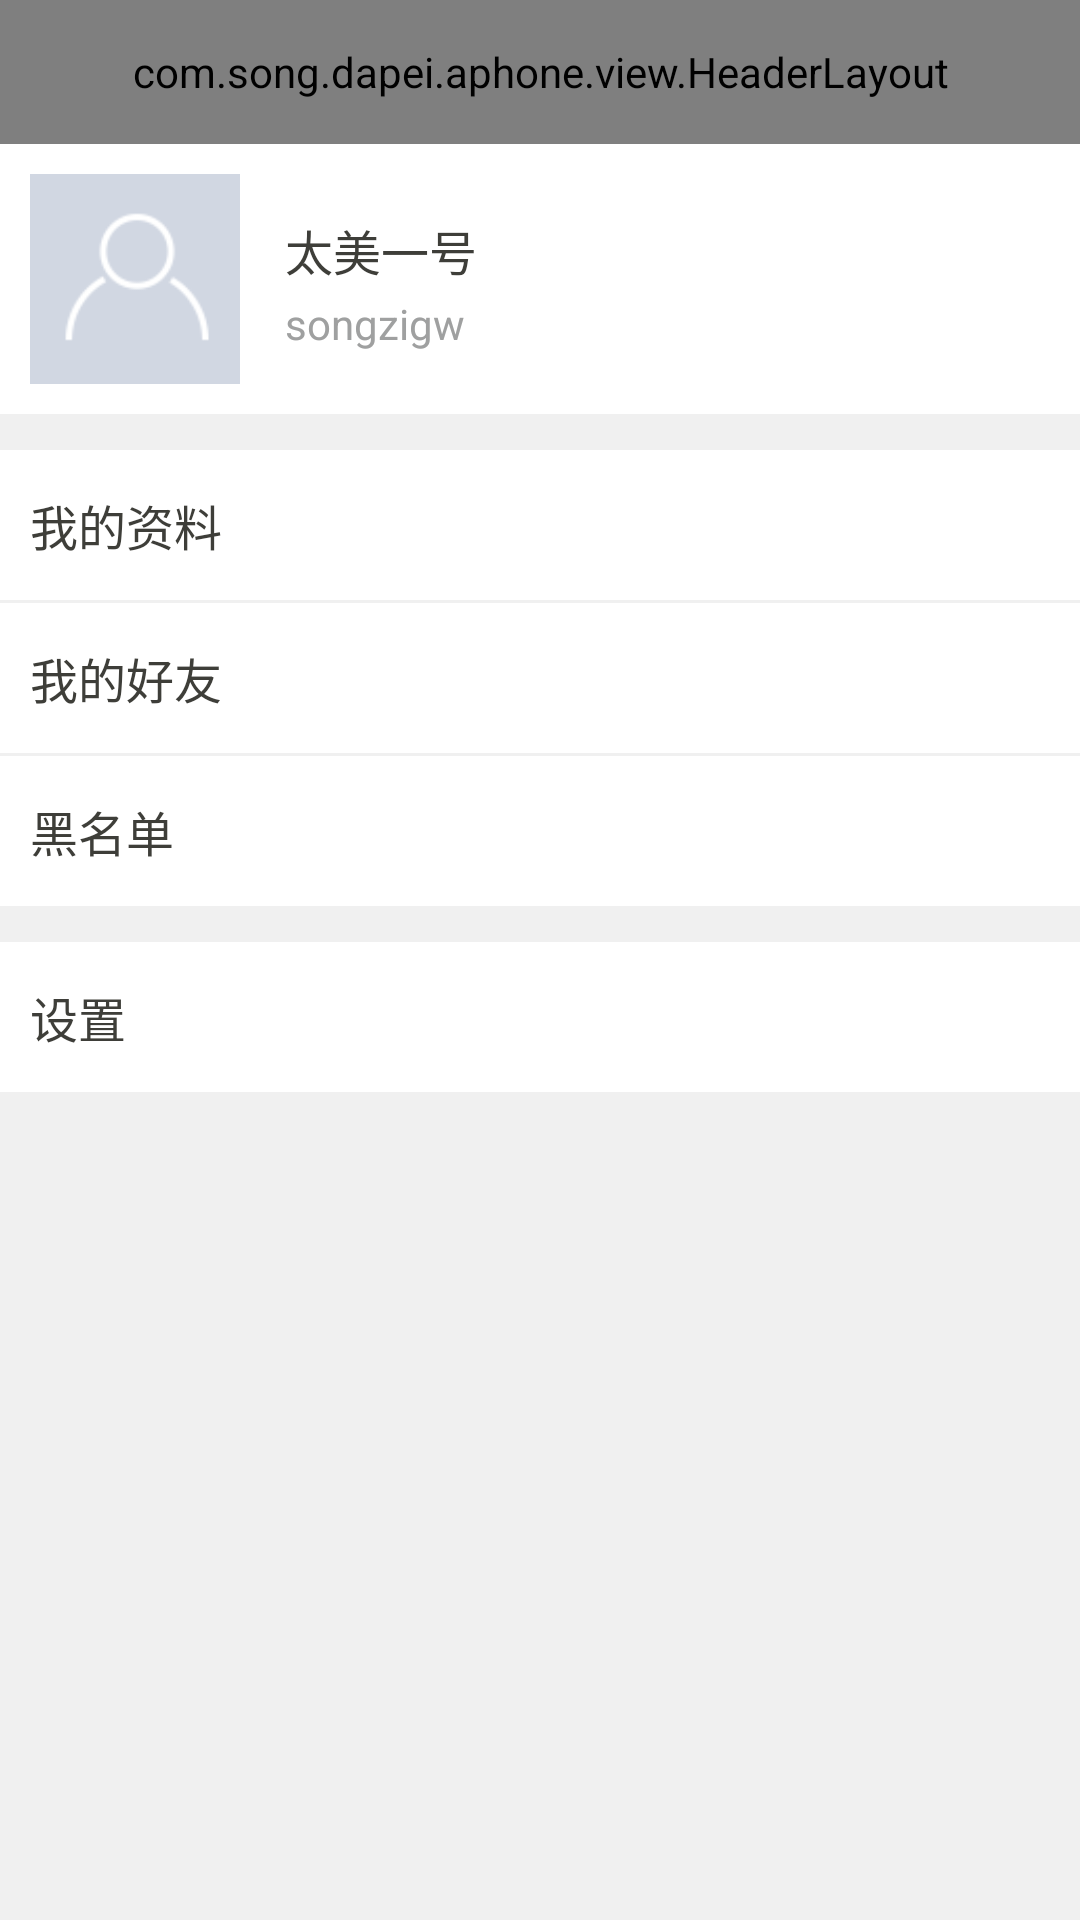

Write the Android layout XML for this screen, with the resource values it uses.
<!-- AndroidManifest.xml: application theme AppTheme -->
<!-- res/layout/fragment_my_info.xml -->
<?xml version="1.0" encoding="utf-8"?>
<LinearLayout xmlns:android="http://schemas.android.com/apk/res/android"
    android:layout_width="match_parent"
    android:layout_height="match_parent"
    android:background="@color/theme_bg_color"
    android:orientation="vertical" >

    <include
        android:id="@+id/common_actionbar"
        layout="@layout/include_action_bar" />

    <ScrollView
        android:id="@+id/my_info_refresh"
        android:layout_width="fill_parent"
        android:layout_height="fill_parent"
        android:fadingEdge="vertical"
        android:scrollbars="none" >

        <LinearLayout
            android:layout_width="fill_parent"
            android:layout_height="wrap_content"
            android:orientation="vertical" >

            <RelativeLayout
                android:id="@+id/layout_head"
                android:layout_width="fill_parent"
                android:layout_height="wrap_content"
                android:background="@drawable/btn_selector"
                android:padding="10dp" >

                <LinearLayout
                    android:layout_width="wrap_content"
                    android:layout_height="wrap_content"
                    android:layout_alignParentLeft="true"
                    android:gravity="center_vertical"
                    android:orientation="horizontal" >

                    <ImageView
                        android:id="@+id/iv_set_avator"
                        style="@style/Smile.ImageView"
                        android:layout_width="70dp"
                        android:layout_height="70dp"
                        android:contentDescription="@string/app_name"
                        android:src="@drawable/default_head" />

                    <LinearLayout
                        android:layout_width="0dp"
                        android:layout_height="wrap_content"
                        android:layout_gravity="center_vertical"
                        android:layout_marginLeft="15dip"
                        android:layout_weight="1.0"
                        android:orientation="vertical" >

                        <TextView
                            android:id="@+id/iv_set_nickname"
                            style="@style/Smile.TextView._Black"
                            android:layout_height="30.0dip"
                            android:gravity="left|center"
                            android:singleLine="true"
                            android:text="太美一号" />

                        <TextView
                            android:id="@+id/iv_set_summary"
                            android:layout_width="wrap_content"
                            android:layout_height="wrap_content"
                            android:gravity="center_vertical"
                            android:singleLine="true"
                            android:text="songzigw"
                            android:textColor="@color/base_color_text_gray"
                            android:textSize="14.0sp" />
                    </LinearLayout>
                </LinearLayout>

                <ImageView
                    style="@style/Smile.ImageView"
                    android:layout_width="20dp"
                    android:layout_alignParentRight="true"
                    android:layout_centerVertical="true"
                    android:contentDescription="@string/app_name"
                    android:src="@drawable/register_bottom_arrow" />
            </RelativeLayout>

            <View
                android:layout_width="fill_parent"
                android:layout_height="@dimen/base_line_width_2"
                android:background="@drawable/base_horizontal_line" />

            <RelativeLayout
                android:id="@+id/layout_my_info"
                android:layout_width="fill_parent"
                android:layout_height="wrap_content"
                android:layout_marginTop="10dp"
                android:background="@drawable/btn_selector"
                android:minHeight="50dp"
                android:padding="10dp" >

                <TextView
                    style="@style/Smile.TextView._Black"
                    android:layout_alignParentLeft="true"
                    android:layout_centerVertical="true"
                    android:text="@string/my_info" />

                <ImageView
                    style="@style/Smile.ImageView"
                    android:layout_width="20dp"
                    android:layout_alignParentRight="true"
                    android:layout_centerVertical="true"
                    android:contentDescription="@string/app_name"
                    android:src="@drawable/register_bottom_arrow" />
            </RelativeLayout>

            <View
                android:layout_width="fill_parent"
                android:layout_height="@dimen/base_line_width_1"
                android:background="@drawable/base_horizontal_line" />

            <RelativeLayout
                android:id="@+id/layout_my_friend"
                android:layout_width="fill_parent"
                android:layout_height="wrap_content"
                android:background="@drawable/btn_selector"
                android:minHeight="50dp"
                android:padding="10dp" >

                <TextView
                    style="@style/Smile.TextView._Black"
                    android:layout_alignParentLeft="true"
                    android:layout_centerVertical="true"
                    android:text="@string/my_friend" />

                <ImageView
                    style="@style/Smile.ImageView"
                    android:layout_width="20dp"
                    android:layout_alignParentRight="true"
                    android:layout_centerVertical="true"
                    android:contentDescription="@string/app_name"
                    android:src="@drawable/register_bottom_arrow" />
            </RelativeLayout>

            <View
                android:layout_width="fill_parent"
                android:layout_height="@dimen/base_line_width_1"
                android:background="@drawable/base_horizontal_line" />

            <RelativeLayout
                android:id="@+id/layout_my_blacklist"
                android:layout_width="fill_parent"
                android:layout_height="wrap_content"
                android:background="@drawable/btn_selector"
                android:minHeight="50dp"
                android:padding="10dp" >

                <TextView
                    style="@style/Smile.TextView._Black"
                    android:layout_alignParentLeft="true"
                    android:layout_centerVertical="true"
                    android:text="@string/my_blacklist" />

                <ImageView
                    style="@style/Smile.ImageView"
                    android:layout_width="20dp"
                    android:layout_alignParentRight="true"
                    android:layout_centerVertical="true"
                    android:contentDescription="@string/app_name"
                    android:src="@drawable/register_bottom_arrow" />
            </RelativeLayout>

            <View
                android:layout_width="fill_parent"
                android:layout_height="@dimen/base_line_width_2"
                android:background="@drawable/base_horizontal_line" />

            <RelativeLayout
                android:id="@+id/layout_my_settings"
                android:layout_width="fill_parent"
                android:layout_height="wrap_content"
                android:layout_marginTop="10dp"
                android:background="@drawable/btn_selector"
                android:minHeight="50dp"
                android:padding="10dp" >

                <TextView
                    style="@style/Smile.TextView._Black"
                    android:layout_alignParentLeft="true"
                    android:layout_centerVertical="true"
                    android:text="@string/my_settings" />

                <ImageView
                    style="@style/Smile.ImageView"
                    android:layout_width="20dp"
                    android:layout_alignParentRight="true"
                    android:layout_centerVertical="true"
                    android:contentDescription="@string/app_name"
                    android:src="@drawable/register_bottom_arrow" />
            </RelativeLayout>

            <View
                android:layout_width="fill_parent"
                android:layout_height="@dimen/base_line_width_2"
                android:background="@drawable/base_horizontal_line" />
        </LinearLayout>
    </ScrollView>

</LinearLayout>
<!-- res/layout/include_action_bar.xml (included above) -->
<?xml version="1.0" encoding="utf-8"?>
<com.song.dapei.aphone.view.HeaderLayout 
    xmlns:android="http://schemas.android.com/apk/res/android"
    android:layout_width="match_parent"
    android:layout_height="@dimen/base_action_bar_height" >
</com.song.dapei.aphone.view.HeaderLayout>
<!-- resources referenced by this layout -->
<resources>
  <color name="base_color_text_gray">#9fa0a0</color>
  <color name="theme_bg_color">#f0f0f0</color>
  <dimen name="base_action_bar_height">48.0dip</dimen>
  <dimen name="base_line_width_1">1dip</dimen>
  <dimen name="base_line_width_2">2dip</dimen>
  <!-- drawable btn_selector (drawable) -->
  <?xml version="1.0" encoding="utf-8"?>
  <selector xmlns:android="http://schemas.android.com/apk/res/android" >
      <item android:drawable="@color/base_color_theme" android:state_pressed="true"/>
      <item android:drawable="@color/base_color_theme" android:state_selected="true"/>
      <item android:drawable="@color/base_color_bg_white"/>
  
  </selector>
  <!-- drawable default_head: png bitmap (drawable-xxhdpi, 4650 bytes) -->
  <string name="app_name">衣美配</string>
  <string name="my_blacklist">黑名单</string>
  <string name="my_friend">我的好友</string>
  <string name="my_info">我的资料</string>
  <string name="my_settings">设置</string>
  <style name="Smile.ImageView">
          <item name="android:contentDescription">@string/app_name</item>
      </style>
  <style name="Smile.TextView._Black">
          <item name="android:textColor">@color/base_color_text_black</item>
      </style>
  <style name="AppTheme" parent="@style/AppBaseTheme">
          <item name="android:windowBackground">@color/theme_bg_color</item>
          <item name="android:windowNoTitle">true</item>
      </style>
  <color name="base_color_theme">#e0e0e0</color>
  <color name="base_color_bg_white">#ffffff</color>
  <color name="base_color_text_black">#3e3e39</color>
  <style name="AppBaseTheme" parent="@android:style/Theme.Light" />
</resources>
